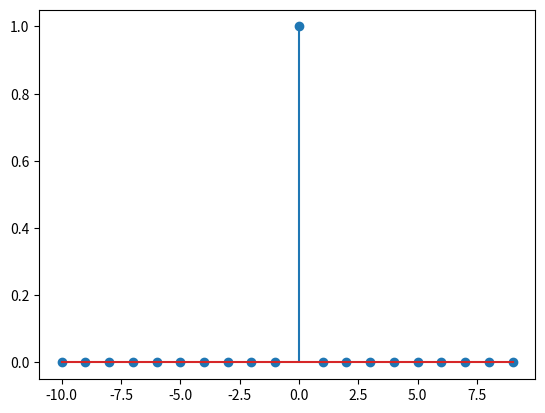

Here is the Python script that generated this plot:
import numpy as np
import matplotlib.pyplot as plt

n = np.arange(-10, 10)

a = list([])
for i in np.arange(-10, 10):
	if i==0:
		a.append(1)
	else:
		a.append(0)

plt.stem(n, a)
plt.show()
